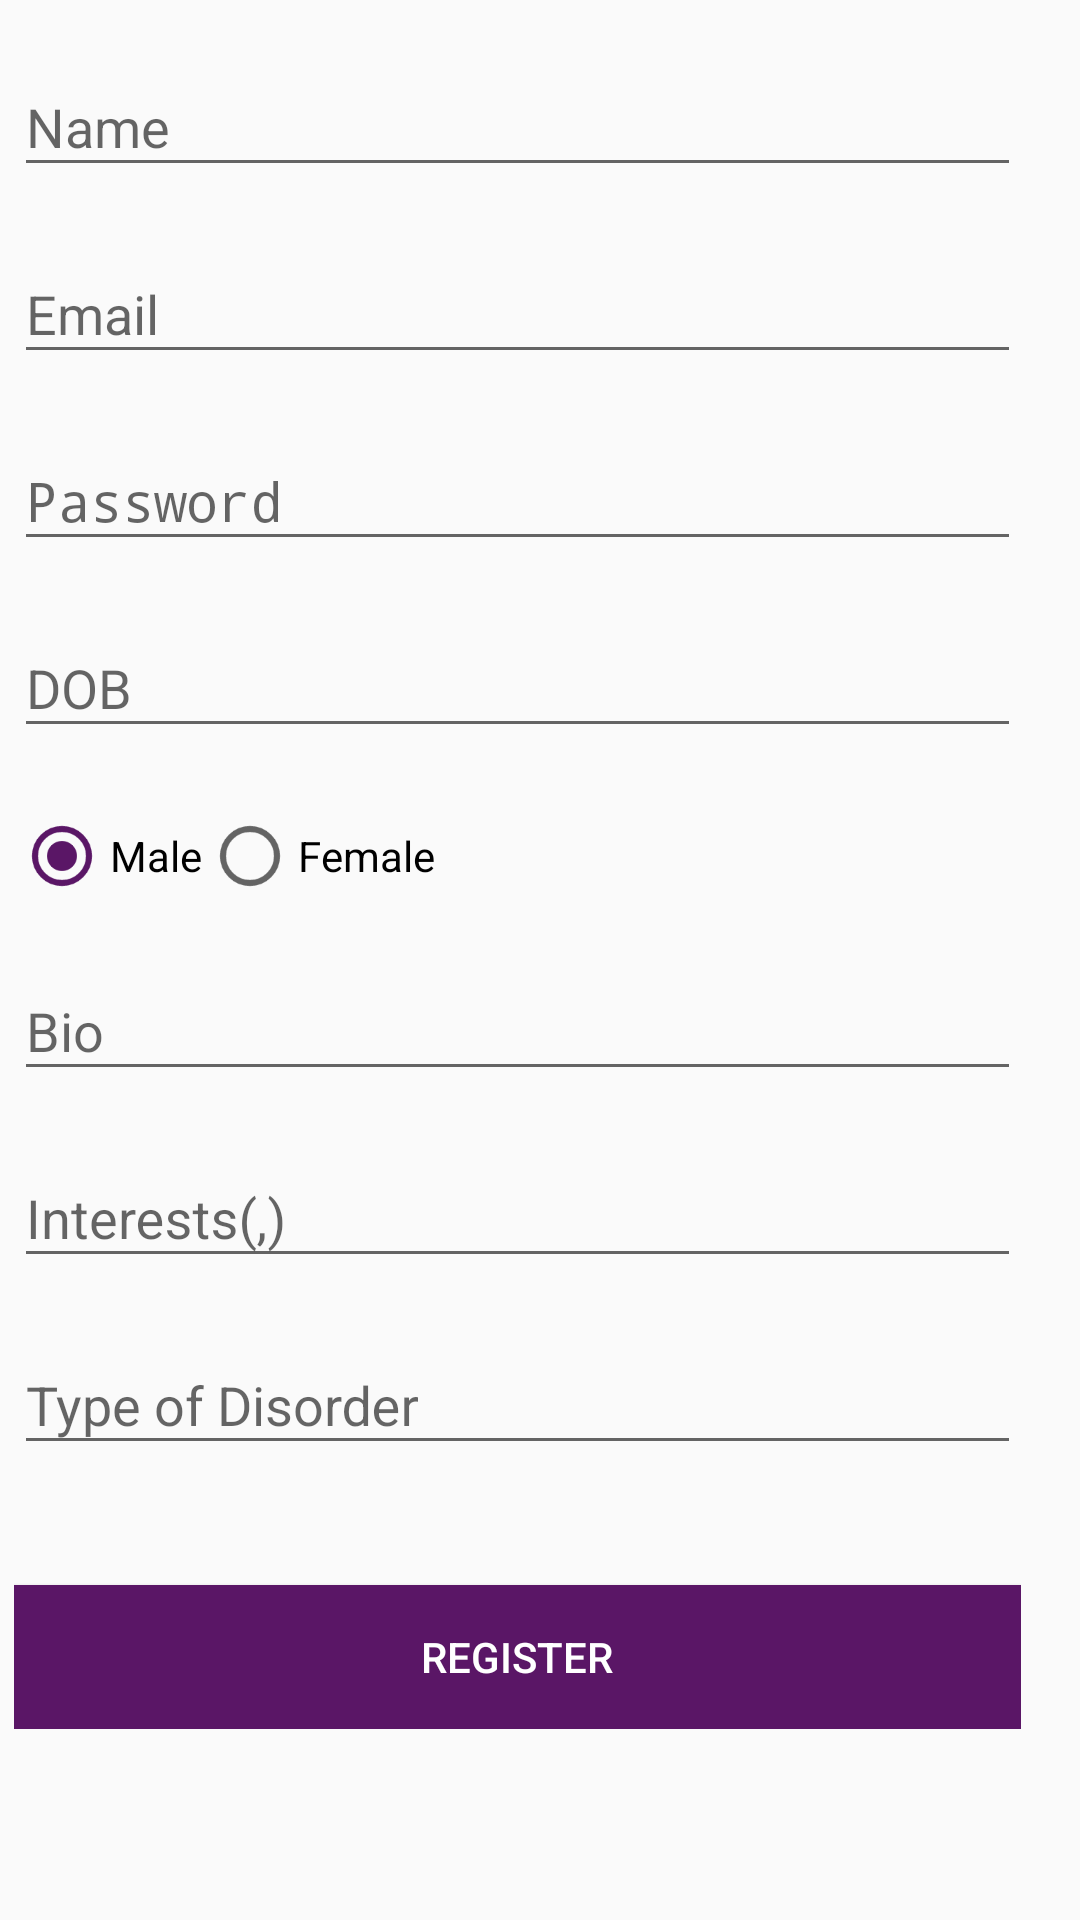

Here is an Android app screen rendered from its layout file. Give the layout XML and the strings, colors and styles it references.
<!-- AndroidManifest.xml: activity theme AppTheme.NoActionBar -->
<!-- res/layout/activity_register.xml -->
<LinearLayout xmlns:android="http://schemas.android.com/apk/res/android"
    xmlns:tools="http://schemas.android.com/tools"
    android:layout_width="match_parent"
    android:layout_height="match_parent"
    android:gravity="center_horizontal"
    android:orientation="vertical"
    android:paddingBottom="@dimen/activity_vertical_margin"
    android:paddingLeft="@dimen/activity_horizontal_margin"
    android:paddingRight="@dimen/activity_horizontal_margin"
    android:paddingTop="@dimen/activity_vertical_margin"
    tools:context="vans.hackforhealth.RegisterActivity"
    android:id="@+id/registerView">
    <ScrollView
        android:layout_width="match_parent"
        android:layout_height="wrap_content"
        android:isScrollContainer="false">
    <LinearLayout
        android:layout_width="match_parent"
        android:layout_height="wrap_content"
        android:layout_gravity="center"
        android:orientation="vertical"
        android:paddingLeft="5dp"
        android:paddingRight="20dp" >
        <android.support.design.widget.TextInputLayout
            android:id="@+id/signup_input_layout_name"
            android:layout_width="match_parent"
            android:layout_height="wrap_content"
            android:layout_centerHorizontal="true"
            android:layout_marginTop="10dp">
            <EditText
                android:id="@+id/signup_input_name"
                android:layout_width="match_parent"
                android:layout_height="wrap_content"
                android:ems="10"
                android:textColorHint="@color/Purple"
                android:hint="Name"/>
        </android.support.design.widget.TextInputLayout>
        <android.support.design.widget.TextInputLayout
            android:id="@+id/signup_input_layout_email"
            android:layout_width="match_parent"
            android:layout_height="wrap_content"
            android:layout_centerHorizontal="true"
            android:layout_marginTop="10dp">
            <EditText
                android:id="@+id/signup_input_email"
                android:layout_width="match_parent"
                android:layout_height="wrap_content"
                android:ems="10"
                android:inputType="textEmailAddress"
                android:hint="Email"
                android:textColorHint="@color/Purple" />
        </android.support.design.widget.TextInputLayout>
        <android.support.design.widget.TextInputLayout
            android:id="@+id/signup_input_layout_password"
            android:layout_width="match_parent"
            android:layout_height="wrap_content"
            android:layout_centerHorizontal="true"
            android:layout_marginTop="10dp">
            <EditText
                android:id="@+id/signup_input_password"
                android:layout_width="match_parent"
                android:layout_height="wrap_content"
                android:ems="10"
                android:inputType="textPassword"
                android:textColorHint="@color/Purple"
                android:hint="Password" />
        </android.support.design.widget.TextInputLayout>
        <android.support.design.widget.TextInputLayout
            android:id="@+id/signup_input_layout_age"
            android:layout_width="match_parent"
            android:layout_height="wrap_content"
            android:layout_centerHorizontal="true"
            android:layout_marginTop="10dp">
            <EditText
                android:id="@+id/signup_input_age"
                android:layout_width="match_parent"
                android:layout_height="wrap_content"
                android:ems="10"
                android:textColorHint="@color/Purple"
                android:hint="DOB"/>
        </android.support.design.widget.TextInputLayout>
        <RelativeLayout
            android:layout_width="match_parent"
            android:layout_height="wrap_content"
            android:paddingTop="20dp">

            <RadioGroup
                android:id="@+id/gender_radio_group"
                android:layout_width="wrap_content"
                android:layout_height="wrap_content"
                android:orientation="horizontal">
                <RadioButton
                    android:id="@+id/male_radio_btn"
                    android:layout_width="wrap_content"
                    android:layout_height="wrap_content"
                    android:text="Male"
                    android:checked="true"
                    />
                <RadioButton
                    android:id="@+id/female_radio_btn"
                    android:layout_width="wrap_content"
                    android:layout_height="wrap_content"
                    android:text = "Female"
                    />
            </RadioGroup>
        </RelativeLayout>
        <android.support.design.widget.TextInputLayout
            android:id="@+id/signup_input_layout_bio"
            android:layout_width="match_parent"
            android:layout_height="wrap_content"
            android:layout_centerHorizontal="true"
            android:layout_marginTop="10dp">
            <EditText
                android:id="@+id/signup_bio"
                android:layout_width="match_parent"
                android:layout_height="wrap_content"
                android:ems="10"
                android:textColorHint="@color/Purple"
                android:hint="Bio"/>
        </android.support.design.widget.TextInputLayout>
        <android.support.design.widget.TextInputLayout
            android:id="@+id/signup_input_layout_tags"
            android:layout_width="match_parent"
            android:layout_height="wrap_content"
            android:layout_centerHorizontal="true"
            android:layout_marginTop="10dp">
            <EditText
                android:id="@+id/signup_tags"
                android:layout_width="match_parent"
                android:layout_height="wrap_content"
                android:ems="10"
                android:textColorHint="@color/Purple"
                android:hint="Interests(,)"/>
        </android.support.design.widget.TextInputLayout>
        <android.support.design.widget.TextInputLayout
            android:id="@+id/signup_input_layout_illness"
            android:layout_width="match_parent"
            android:layout_height="wrap_content"
            android:layout_centerHorizontal="true"
            android:layout_marginTop="10dp">
            <EditText
                android:id="@+id/signup_disorder"
                android:layout_width="match_parent"
                android:layout_height="wrap_content"
                android:ems="10"
                android:textColorHint="@color/Purple"
                android:hint="Type of Disorder"/>
        </android.support.design.widget.TextInputLayout>
        <Button android:id="@+id/btn_signup"
            android:layout_width="fill_parent"
            android:layout_height="wrap_content"
            android:text="Register"
            android:background="@color/colorPrimaryDark"
            android:layout_marginTop="40dp"
            android:textColor="@android:color/white"/>
    </LinearLayout>
    </ScrollView>
</LinearLayout>
<!-- resources referenced by this layout -->
<resources>
  <color name="Purple">#7C1F8C</color>
  <color name="colorPrimaryDark">#5A1666</color>
  <style name="AppTheme.NoActionBar">
          <item name="windowActionBar">false</item>
          <item name="windowNoTitle">true</item>
  
      </style>
</resources>
